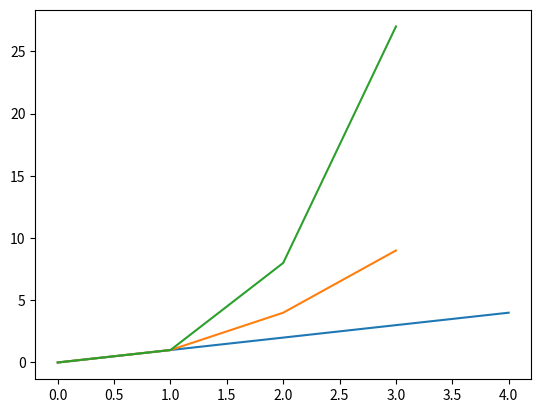

The script that saved this image:
import matplotlib.pyplot as plt
import numpy as np

straightLineX = np.array(range(0,5))
straightLineY = straightLineX*1

squaredX = np.array(range(0,4))
squaredY = squaredX * squaredX

cubedX = np.array(range(0,4))
cubedY = cubedX *cubedX* cubedX



plt.plot(straightLineX, straightLineY)
plt.plot(squaredX, squaredY)
plt.plot(cubedX, cubedY)

plt.show()